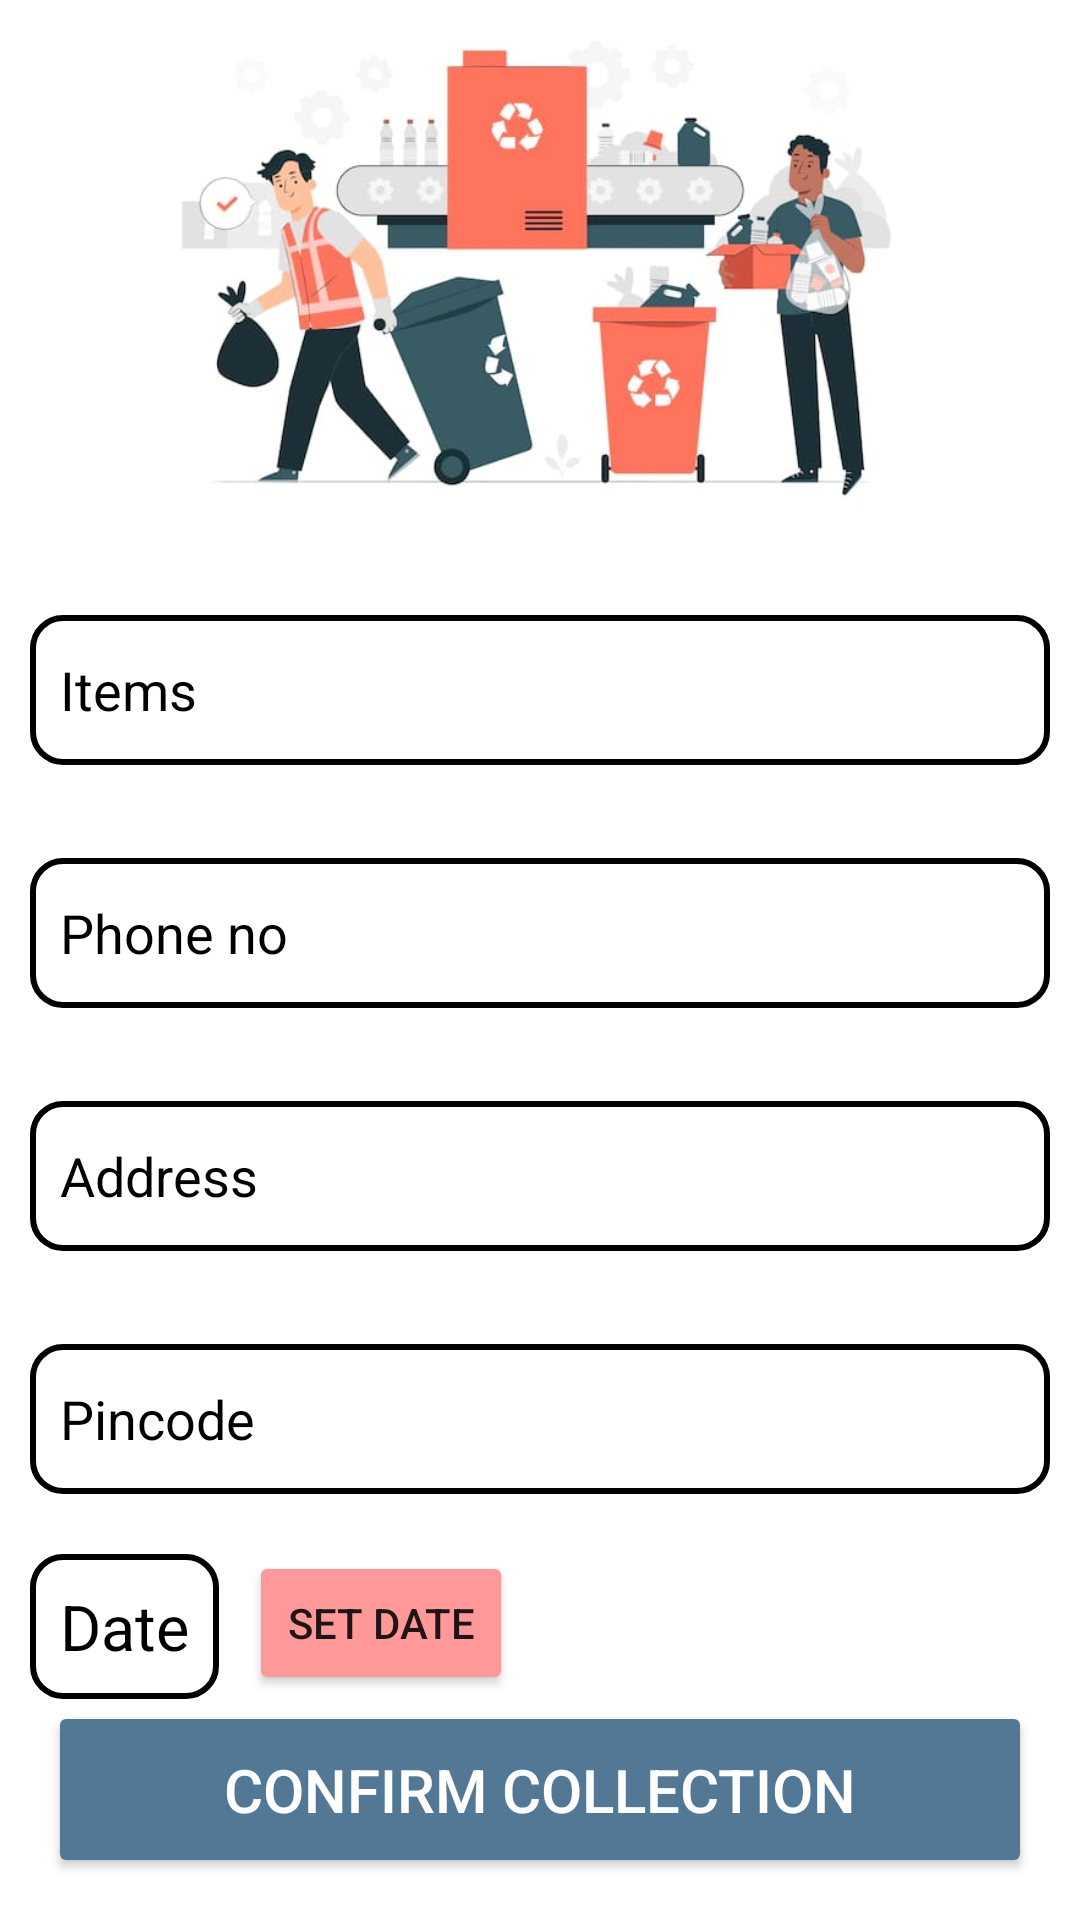

Here is an Android app screen rendered from its layout file. Give the layout XML and the strings, colors and styles it references.
<!-- AndroidManifest.xml: application theme Theme.EWaste -->
<!-- res/layout/fragment_order.xml -->
<?xml version="1.0" encoding="utf-8"?>
<androidx.constraintlayout.widget.ConstraintLayout xmlns:android="http://schemas.android.com/apk/res/android"
    xmlns:app="http://schemas.android.com/apk/res-auto"
    xmlns:tools="http://schemas.android.com/tools"
    android:layout_width="match_parent"
    android:layout_height="match_parent"
    android:background="@color/white"
    android:backgroundTint="@color/white"
    android:orientation="vertical">

    
    <ImageView
        android:id="@+id/your_order"
        android:layout_width="wrap_content"
        android:layout_height="170dp"
        android:src="@drawable/yours_order"
        app:layout_constraintEnd_toEndOf="parent"
        app:layout_constraintHorizontal_bias="0.5"
        app:layout_constraintStart_toStartOf="parent"
        app:layout_constraintTop_toTopOf="parent" />

    
    
    
    
    
    
    
    
    
    
    
    
    

    

    

    <EditText
        android:id="@+id/itemlist"
        android:layout_width="match_parent"
        android:layout_height="50dp"
        android:layout_marginHorizontal="10dp"
        android:layout_marginTop="35dp"
        android:layout_weight="1"
        android:background="@drawable/rounded_corner"
        android:ems="10"
        android:hint="Items"
        android:inputType="textAutoComplete"
        android:padding="10dp"
        android:paddingTop="200dp"
        android:textColor="@color/black"
        android:textColorHint="@color/black"
        app:layout_constraintEnd_toEndOf="parent"
        app:layout_constraintHorizontal_bias="0.5"
        app:layout_constraintStart_toStartOf="parent"
        app:layout_constraintTop_toBottomOf="@+id/your_order" />


    <EditText
        android:id="@+id/phoneno"
        android:layout_width="match_parent"
        android:layout_height="50dp"
        android:layout_marginHorizontal="10dp"
        android:layout_weight="1"
        android:background="@drawable/rounded_corner"
        android:ems="10"
        android:hint="Phone no"
        android:layout_marginTop="31dp"
        android:inputType="phone"
        android:padding="10dp"
        android:paddingTop="200dp"
        android:textColor="@color/black"
        android:textColorHint="@color/black"
        app:layout_constraintEnd_toEndOf="parent"
        app:layout_constraintHorizontal_bias="0.473"
        app:layout_constraintStart_toStartOf="parent"
        app:layout_constraintTop_toBottomOf="@+id/itemlist" />

    <EditText
        android:id="@+id/sendaddress"
        android:layout_width="match_parent"
        android:layout_height="50dp"
        android:layout_marginHorizontal="10dp"
        android:layout_marginTop="31dp"
        android:layout_weight="1"
        android:background="@drawable/rounded_corner"
        android:ems="10"
        android:hint="Address"
        android:inputType="textAutoComplete"
        android:padding="10dp"
        android:textColorHint="@color/black"
        app:layout_constraintEnd_toEndOf="parent"
        app:layout_constraintHorizontal_bias="0.0"
        app:layout_constraintStart_toStartOf="parent"
        app:layout_constraintTop_toBottomOf="@+id/phoneno" />

    <EditText
        android:id="@+id/pincode"
        android:layout_width="match_parent"
        android:layout_height="50dp"
        android:layout_marginHorizontal="10dp"
        android:layout_marginTop="31dp"
        android:layout_weight="1"
        android:background="@drawable/rounded_corner"
        android:ems="10"
        android:hint="Pincode"
        android:inputType="number"
        android:padding="10dp"
        android:textColorHint="@color/black"
        app:layout_constraintEnd_toEndOf="parent"
        app:layout_constraintHorizontal_bias="0.5"
        app:layout_constraintStart_toStartOf="parent"
        app:layout_constraintTop_toBottomOf="@+id/sendaddress" />

    <TextView
        android:id="@+id/dateofc"
        android:layout_width="wrap_content"
        android:layout_height="wrap_content"
        android:layout_marginHorizontal="10dp"
        android:layout_marginStart="10dp"
        android:layout_marginTop="20dp"
        android:background="@drawable/rounded_corner"
        android:hint="Date"
        android:padding="10dp"
        android:textColorHint="@color/black"
        android:textSize="21dp"
        app:layout_constraintStart_toStartOf="parent"
        app:layout_constraintTop_toBottomOf="@+id/pincode" />

    <Button
        android:id="@+id/coll_date_btn"
        android:layout_width="wrap_content"
        android:layout_height="wrap_content"
        android:layout_marginHorizontal="10dp"
        android:layout_marginTop="19dp"
        android:backgroundTint="@color/login_btn"
        android:text="set date"
        app:layout_constraintStart_toEndOf="@+id/dateofc"
        app:layout_constraintTop_toBottomOf="@+id/pincode" />

    <Button
        android:id="@+id/checkout_button"
        android:layout_width="match_parent"
        android:layout_height="wrap_content"
        android:layout_margin="16dp"
        android:padding="16dp"
        android:text="Confirm collection"
        android:backgroundTint="@color/color12"
        android:textColor="@color/white"
        android:textSize="20sp"
        app:layout_constraintBottom_toBottomOf="parent"
        app:layout_constraintEnd_toEndOf="parent"
        app:layout_constraintHorizontal_bias="0.5"
        app:layout_constraintStart_toStartOf="parent"
        app:layout_constraintTop_toBottomOf="@+id/dateofc"
        app:layout_constraintVertical_bias="0.89" />

</androidx.constraintlayout.widget.ConstraintLayout>
<!-- resources referenced by this layout -->
<resources>
  <color name="black">#FF000000</color>
  <color name="blue">#FF000080</color>
  <color name="color12">#537895</color>
  <color name="login_btn">#FFFF9899</color>
  <color name="white">#FFFFFFFF</color>
  <!-- drawable rounded_corner (drawable) -->
  <?xml version="1.0" encoding="utf-8"?>
  <shape
      xmlns:android="http://schemas.android.com/apk/res/android"
      android:shape="rectangle">
  
      <corners android:radius="10dp" />
  
      
      <stroke android:width="2dp" android:color="#000000" />
  
      
      <solid android:color="#FFFFFF" />
  
  </shape>
  <!-- drawable yours_order: jpg bitmap (drawable, 26347 bytes) -->
  <style name="Theme.EWaste" parent="Theme.MaterialComponents.DayNight.NoActionBar">
          
          <item name="colorPrimary">@color/purple_500</item>
          <item name="colorPrimaryVariant">@color/purple_700</item>
          <item name="colorOnPrimary">@color/white</item>
          
          <item name="colorSecondary">@color/teal_200</item>
          <item name="colorSecondaryVariant">@color/teal_700</item>
          <item name="colorOnSecondary">@color/black</item>
          
          <item name="android:statusBarColor">@color/fad_colour</item>
          
      </style>
  <color name="purple_500">#FF6200EE</color>
  <color name="purple_700">#FF3700B3</color>
  <color name="teal_200">#FF03DAC5</color>
  <color name="teal_700">#FF018786</color>
  <color name="fad_colour">#AA000000</color>
</resources>
